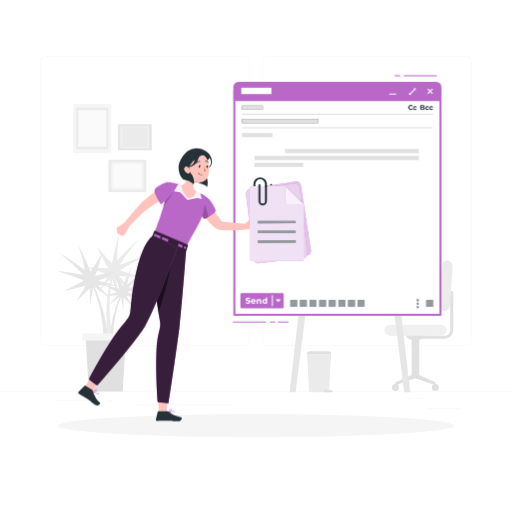
t = 0.00 s
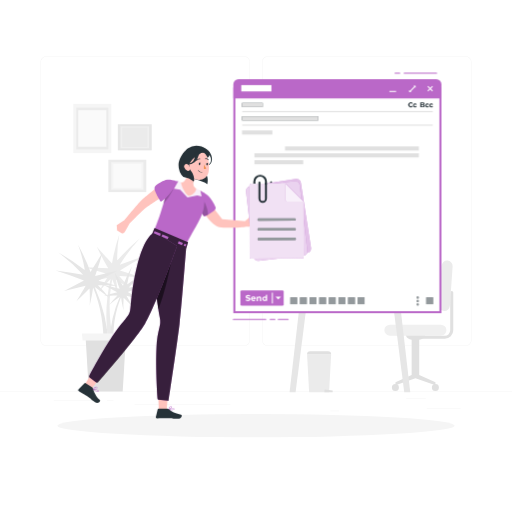
t = 0.19 s
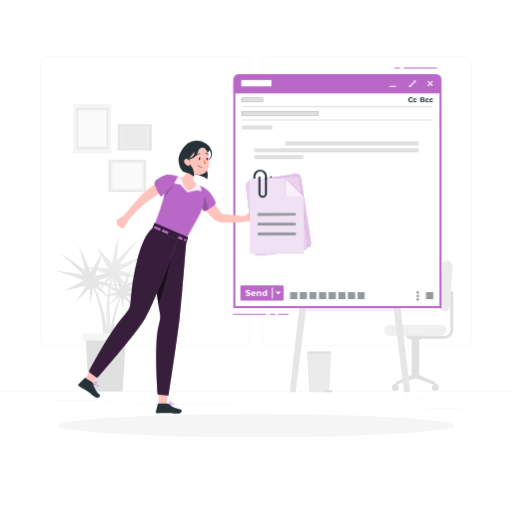
t = 0.56 s
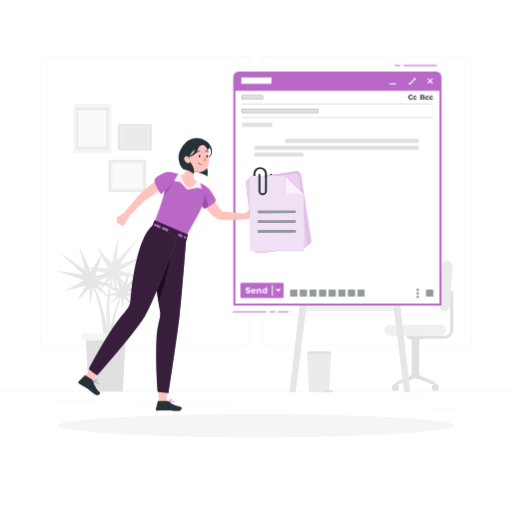
t = 0.75 s
t = 0.94 s: frame unchanged from t = 0.56 s, image omitted
t = 1.31 s: frame unchanged from t = 0.19 s, image omitted

The animated SVG that drew these frames (rendered in a browser with its animation timeline set to each time). Animation: 1 CSS @keyframes rule; one cycle of 1.50 s, repeats indefinitely.

<svg class="animated" id="freepik_stories-attached-files" xmlns="http://www.w3.org/2000/svg" viewBox="0 0 500 500" version="1.1" xmlns:xlink="http://www.w3.org/1999/xlink" xmlns:svgjs="http://svgjs.com/svgjs"><style>svg#freepik_stories-attached-files:not(.animated) .animable {opacity: 0;}svg#freepik_stories-attached-files.animated #freepik--Window--inject-116 {animation: 1.5s Infinite  linear floating;animation-delay: 0s;}svg#freepik_stories-attached-files.animated #freepik--Character--inject-116 {animation: 1.5s Infinite  linear floating;animation-delay: 0s;}svg#freepik_stories-attached-files.animated #freepik--attached-files--inject-116 {animation: 1.5s Infinite  linear floating;animation-delay: 0s;}            @keyframes floating {                0% {                    opacity: 1;                    transform: translateY(0px);                }                50% {                    transform: translateY(-10px);                }                100% {                    opacity: 1;                    transform: translateY(0px);                }            }        </style><g id="freepik--background-complete--inject-116" class="animable" style="transform-origin: 250px 228.23px;"><rect x="416.78" y="398.49" width="33.12" height="0.25" style="fill: rgb(235, 235, 235); transform-origin: 433.34px 398.615px;" id="eldrhcbwirf7" class="animable"></rect><rect x="322.53" y="401.21" width="8.69" height="0.25" style="fill: rgb(235, 235, 235); transform-origin: 326.875px 401.335px;" id="elngw1y3d29q8" class="animable"></rect><rect x="396.59" y="389.21" width="19.19" height="0.25" style="fill: rgb(235, 235, 235); transform-origin: 406.185px 389.335px;" id="eltr0r5onqq2q" class="animable"></rect><rect x="52.46" y="390.89" width="43.19" height="0.25" style="fill: rgb(235, 235, 235); transform-origin: 74.055px 391.015px;" id="eliga2l7g235" class="animable"></rect><rect x="104.56" y="390.89" width="6.33" height="0.25" style="fill: rgb(235, 235, 235); transform-origin: 107.725px 391.015px;" id="el4w6aeq18pgo" class="animable"></rect><rect x="131.47" y="395.11" width="93.68" height="0.25" style="fill: rgb(235, 235, 235); transform-origin: 178.31px 395.235px;" id="elr0z9pi6ikbh" class="animable"></rect><path d="M238.4,337.8H45.3a5.71,5.71,0,0,1-5.71-5.71V60.66A5.71,5.71,0,0,1,45.3,55H238.4a5.71,5.71,0,0,1,5.71,5.71V332.09A5.71,5.71,0,0,1,238.4,337.8ZM45.3,55.2a5.47,5.47,0,0,0-5.46,5.46V332.09a5.47,5.47,0,0,0,5.46,5.46H238.4a5.47,5.47,0,0,0,5.46-5.46V60.66a5.47,5.47,0,0,0-5.46-5.46Z" style="fill: rgb(235, 235, 235); transform-origin: 141.85px 196.4px;" id="elyofxweqn15k" class="animable"></path><path d="M454.7,337.8H261.6a5.71,5.71,0,0,1-5.71-5.71V60.66A5.71,5.71,0,0,1,261.6,55H454.7a5.71,5.71,0,0,1,5.71,5.71V332.09A5.71,5.71,0,0,1,454.7,337.8ZM261.6,55.2a5.47,5.47,0,0,0-5.46,5.46V332.09a5.47,5.47,0,0,0,5.46,5.46H454.7a5.47,5.47,0,0,0,5.46-5.46V60.66a5.47,5.47,0,0,0-5.46-5.46Z" style="fill: rgb(235, 235, 235); transform-origin: 358.15px 196.4px;" id="elmc7mo5n89db" class="animable"></path><rect y="382.4" width="500" height="0.25" style="fill: rgb(235, 235, 235); transform-origin: 250px 382.525px;" id="el43690payurf" class="animable"></rect><path d="M103.33,267.15l-20.27-6.27,22.64,1.2c-5-8.64-7.19-12.89-11.12-21.18,5.66,6.45,8.62,9.73,14.8,16.37A187.24,187.24,0,0,1,116.44,229a121.61,121.61,0,0,0-1.94,24.91l.42.08a200.6,200.6,0,0,1,21.81-21.33,164.16,164.16,0,0,0-19.75,26q12.66-4.77,25.5-9.09c-8.58,4.7-17,9.52-25.32,14.6l21,6.68-21.68-1.31c4.57,5.34,6.94,8,11.86,13.46-6.1-4-9.11-6-15.06-10a139.76,139.76,0,0,0,3,16.56c-3-6.76-4.27-10.12-6.56-16.76-4.25,20.36-3.15,40.1,1,60.34l-5.1-.93a158.4,158.4,0,0,1,2.39-59.73c-5.14,5.3-7.54,8-12,13.41a137.9,137.9,0,0,1,8.61-14.46c-7.3,1.6-10.92,2.41-18.07,4C93,272.08,96.41,270.42,103.33,267.15Z" style="fill: rgb(235, 235, 235); transform-origin: 112.77px 281.07px;" id="el34fk28x3bu8" class="animable"></path><path d="M96.14,274.18l18.75-9.94-22,5.4c3.26-9.41,4.65-14,7-22.88-4.35,7.4-6.65,11.17-11.49,18.85a186.09,186.09,0,0,0-12.21-26.48,122,122,0,0,1,6.55,24.11l-.4.15a203.16,203.16,0,0,0-25.4-16.88,163.33,163.33,0,0,1,24.25,21.86Q67.82,266,54.4,264.2c9.31,3,18.43,6.19,27.59,9.62L62.64,284.29l21-5.33c-3.48,6.1-5.31,9.19-9.13,15.44,5.24-5.09,7.82-7.62,12.92-12.66a138.47,138.47,0,0,1,.16,16.83c1.65-7.2,2.31-10.75,3.32-17.69,8,19.21,10.58,38.8,10.31,59.45l4.84-1.85a158.21,158.21,0,0,0-13.5-58.24c6,4.25,8.9,6.44,14.29,10.94a136,136,0,0,0-11.17-12.6c7.48.21,11.18.33,18.51.59C107.17,277.11,103.55,276.11,96.14,274.18Z" style="fill: rgb(230, 230, 230); transform-origin: 84.645px 289.73px;" id="elwpljb1gtl2" class="animable"></path><path d="M114.48,285.34l-13.67-7.25,16,3.94c-2.38-6.86-3.39-10.21-5.08-16.68,3.17,5.39,4.85,8.14,8.38,13.74a134.86,134.86,0,0,1,8.9-19.3,88.35,88.35,0,0,0-4.78,17.57l.29.12a147.69,147.69,0,0,1,18.52-12.31,119.31,119.31,0,0,0-17.68,15.93q9.72-1.69,19.5-3c-6.79,2.19-13.44,4.5-20.12,7l14.11,7.63-15.35-3.89c2.54,4.45,3.87,6.71,6.66,11.26-3.82-3.71-5.7-5.56-9.42-9.23a102.12,102.12,0,0,0-.12,12.27c-1.2-5.25-1.68-7.83-2.41-12.9-5.82,14-7.72,28.29-7.52,43.34l-3.53-1.35a115.45,115.45,0,0,1,9.84-42.45,129.49,129.49,0,0,0-10.41,8,100.37,100.37,0,0,1,8.13-9.19c-5.44.16-8.14.24-13.49.44C106.44,287.47,109.08,286.74,114.48,285.34Z" style="fill: rgb(230, 230, 230); transform-origin: 122.835px 296.685px;" id="elqoqw04u3xla" class="animable"></path><polygon points="119.78 382.4 86.83 382.4 83.6 329.92 123 329.92 119.78 382.4" style="fill: rgb(224, 224, 224); transform-origin: 103.3px 356.16px;" id="elsislmajuvr" class="animable"></polygon><polygon points="125.55 332.62 80.72 332.62 79.92 325.64 126.36 325.64 125.55 332.62" style="fill: rgb(245, 245, 245); transform-origin: 103.14px 329.13px;" id="elu6iubtht5b" class="animable"></polygon><rect x="71.61" y="101.39" width="37.07" height="48.15" style="fill: rgb(245, 245, 245); transform-origin: 90.145px 125.465px;" id="elafxkktr22w8" class="animable"></rect><rect x="74.46" y="105.09" width="31.36" height="40.75" style="fill: rgb(235, 235, 235); transform-origin: 90.14px 125.465px;" id="el3pl8ksfju3a" class="animable"></rect><rect x="76.43" y="107.64" width="27.44" height="35.65" style="fill: rgb(250, 250, 250); transform-origin: 90.15px 125.465px;" id="elly0pycny39i" class="animable"></rect><rect x="105.82" y="156.01" width="37.07" height="31.59" style="fill: rgb(235, 235, 235); transform-origin: 124.355px 171.805px;" id="elsidtydnehv9" class="animable"></rect><rect x="108.68" y="158.44" width="31.36" height="26.73" style="fill: rgb(245, 245, 245); transform-origin: 124.36px 171.805px;" id="el4iveyuvi3le" class="animable"></rect><rect x="110.64" y="160.11" width="27.44" height="23.39" style="fill: rgb(250, 250, 250); transform-origin: 124.36px 171.805px;" id="el0qyx7kgb9pue" class="animable"></rect><g id="elalvah3n8lf8"><rect x="118.88" y="117.52" width="25.49" height="33.12" style="fill: rgb(230, 230, 230); transform-origin: 131.625px 134.08px; transform: rotate(90deg);" class="animable"></rect></g><g id="elap7dgsmt6do"><rect x="120.84" y="120.06" width="21.57" height="28.02" style="fill: rgb(240, 240, 240); transform-origin: 131.625px 134.07px; transform: rotate(90deg);" class="animable"></rect></g><g id="elwyducuyi8x"><rect x="122.19" y="121.82" width="18.87" height="24.51" style="fill: rgb(235, 235, 235); transform-origin: 131.625px 134.075px; transform: rotate(90deg);" class="animable"></rect></g><path d="M409.18,330.83h25.25a8.22,8.22,0,0,0,8.22-8.21V285.7a1.5,1.5,0,0,0-1.5-1.5h0a1.5,1.5,0,0,0-1.5,1.5v36.92a5.22,5.22,0,0,1-5.22,5.21H409.18Z" style="fill: rgb(224, 224, 224); transform-origin: 425.915px 307.515px;" id="ele1j1i0gozzs" class="animable"></path><path d="M402,366.21V331.83l-2-.63a5.45,5.45,0,0,1-3.81-5.2h19.05a5.46,5.46,0,0,1-3.82,5.2l-2,.63v34.38l15.84,7.12v3l-19.53-6.83-19.53,6.83v-3Z" style="fill: rgb(224, 224, 224); transform-origin: 405.73px 351.165px;" id="elniiumguwfsi" class="animable"></path><path d="M380.75,327.83h49.81a5.4,5.4,0,0,0,5.4-5.41h0a5.4,5.4,0,0,0-5.4-5.4H380.75a5.41,5.41,0,0,0-5.41,5.4h0A5.41,5.41,0,0,0,380.75,327.83Z" style="fill: rgb(240, 240, 240); transform-origin: 405.65px 322.425px;" id="el5z90mgpe8u2" class="animable"></path><path d="M439.35,298.69,442,260.25a5.41,5.41,0,0,0-5-5.76h0a5.4,5.4,0,0,0-5.77,5l-2.68,38.44a5.4,5.4,0,0,0,5,5.77h0A5.41,5.41,0,0,0,439.35,298.69Z" style="fill: rgb(235, 235, 235); transform-origin: 435.274px 279.096px;" id="el40dhjsrruds" class="animable"></path><path d="M421.77,378.44a3.42,3.42,0,1,0,3.41-3.42A3.41,3.41,0,0,0,421.77,378.44Z" style="fill: rgb(224, 224, 224); transform-origin: 425.19px 378.44px;" id="elhyr88mpzs06" class="animable"></path><path d="M382.71,378.44a3.42,3.42,0,1,0,3.41-3.42A3.41,3.41,0,0,0,382.71,378.44Z" style="fill: rgb(224, 224, 224); transform-origin: 386.13px 378.44px;" id="elqd9wjv2itp" class="animable"></path><polygon points="301.87 382.98 321.38 382.98 323.38 346 299.87 346 301.87 382.98" style="fill: rgb(235, 235, 235); transform-origin: 311.625px 364.49px;" id="el0sb4j4x44smp" class="animable"></polygon><polygon points="316.88 382.98 324.88 382.98 324.88 381.33 316.88 380.33 316.88 382.98" style="fill: rgb(224, 224, 224); transform-origin: 320.88px 381.655px;" id="elx3ity6xl3vf" class="animable"></polygon><g id="elogx5x1zb93"><path d="M299.87,343h23.51a0,0,0,0,1,0,0v0a3,3,0,0,1-3,3H302.84a3,3,0,0,1-3-3v0A0,0,0,0,1,299.87,343Z" style="fill: rgb(224, 224, 224); transform-origin: 311.61px 344.5px; transform: rotate(180deg);" class="animable"></path></g><polygon points="341.88 287.07 373.09 287.07 373.09 283.33 341.88 281.33 341.88 287.07" style="fill: rgb(224, 224, 224); transform-origin: 357.485px 284.2px;" id="el74b156t5tjh" class="animable"></polygon><g id="el2euj9g9x4dj"><rect x="295.71" y="290.88" width="92.33" height="12.78" style="fill: rgb(240, 240, 240); transform-origin: 341.875px 297.27px; transform: rotate(180deg);" class="animable"></rect></g><g id="el48552thm8fq"><rect x="276.57" y="287.07" width="130.28" height="7.62" style="fill: rgb(250, 250, 250); transform-origin: 341.71px 290.88px; transform: rotate(180deg);" class="animable"></rect></g><polygon points="288.67 382.98 282.79 382.98 292.97 294.69 299.87 294.69 288.67 382.98" style="fill: rgb(230, 230, 230); transform-origin: 291.33px 338.835px;" id="el862rpa1h3s" class="animable"></polygon><polygon points="383.55 294.69 390.45 294.69 400.64 382.98 394.75 382.98 383.55 294.69" style="fill: rgb(230, 230, 230); transform-origin: 392.095px 338.835px;" id="elrwsp4859y4i" class="animable"></polygon><path d="M310.26,285.17q4-19.86,8-39.74c.38-1.89,3.28-1.09,2.9.8l-7.62,37.84H330a1.5,1.5,0,0,1,0,3H311.71A1.52,1.52,0,0,1,310.26,285.17Z" style="fill: rgb(224, 224, 224); transform-origin: 320.856px 265.71px;" id="el0r7q6as2t8u" class="animable"></path><path d="M328.94,274.51h0L323.8,201h0a13.61,13.61,0,0,0-5.67,12.05l3.51,50.28A13.62,13.62,0,0,0,328.94,274.51Z" style="fill: rgb(250, 250, 250); transform-origin: 323.518px 237.755px;" id="el5crmjw2f5tm" class="animable"></path></g><g id="freepik--Shadow--inject-116" class="animable" style="transform-origin: 250px 415.69px;"><ellipse id="freepik--path--inject-116" cx="250" cy="415.69" rx="193.89" ry="11.32" style="fill: rgb(245, 245, 245); transform-origin: 250px 415.69px;" class="animable"></ellipse></g><g id="freepik--Window--inject-116" class="animable" style="transform-origin: 329.505px 194.175px;"><rect x="227.95" y="86.19" width="203.23" height="220.38" style="fill: rgb(255, 255, 255); transform-origin: 329.565px 196.38px;" id="eli6cz82dmn2n" class="animable"></rect><path d="M429.06,90V306.36H229.83V90H429.06m2-2H227.83V308.36H431.06V88Z" style="fill: rgb(186, 104, 200); transform-origin: 329.445px 198.18px;" id="elno5ffag876d" class="animable"></path><line x1="271.69" y1="314.37" x2="281.35" y2="314.37" style="fill: none; stroke: rgb(186, 104, 200); stroke-linecap: round; stroke-linejoin: round; transform-origin: 276.52px 314.37px;" id="elqhwmo2tbsw" class="animable"></line><line x1="263.83" y1="314.37" x2="268.44" y2="314.37" style="fill: none; stroke: rgb(186, 104, 200); stroke-linecap: round; stroke-linejoin: round; transform-origin: 266.135px 314.37px;" id="elcsaow2eu8sv" class="animable"></line><line x1="227.83" y1="314.37" x2="259.51" y2="314.37" style="fill: none; stroke: rgb(186, 104, 200); stroke-linecap: round; stroke-linejoin: round; transform-origin: 243.67px 314.37px;" id="el2ziajde1ibz" class="animable"></line><line x1="390.34" y1="73.98" x2="385.74" y2="73.98" style="fill: none; stroke: rgb(186, 104, 200); stroke-linecap: round; stroke-linejoin: round; transform-origin: 388.04px 73.98px;" id="elwg6eovl1zp" class="animable"></line><line x1="426.34" y1="73.98" x2="394.66" y2="73.98" style="fill: none; stroke: rgb(186, 104, 200); stroke-linecap: round; stroke-linejoin: round; transform-origin: 410.5px 73.98px;" id="elizv94cleoie" class="animable"></line><path d="M232.83,79.78H426.07a5,5,0,0,1,5,5V98.56a0,0,0,0,1,0,0H227.83a0,0,0,0,1,0,0V84.78A5,5,0,0,1,232.83,79.78Z" style="fill: rgb(186, 104, 200); transform-origin: 329.45px 89.17px;" id="eliq006mhx6n" class="animable"></path><rect x="235.59" y="85.6" width="29.45" height="6.19" style="fill: rgb(255, 255, 255); transform-origin: 250.315px 88.695px;" id="ellzewk0nznk" class="animable"></rect><rect x="380.22" y="91.32" width="6.58" height="1" style="fill: rgb(255, 255, 255); transform-origin: 383.51px 91.82px;" id="ellicplf7n92" class="animable"></rect><g id="elqmsunhitj6s"><rect x="419.56" y="85.9" width="1" height="6.58" style="fill: rgb(255, 255, 255); transform-origin: 420.06px 89.19px; transform: rotate(-45deg);" class="animable"></rect></g><g id="elkztjxy9tcn"><rect x="416.77" y="88.68" width="6.58" height="1" style="fill: rgb(255, 255, 255); transform-origin: 420.06px 89.18px; transform: rotate(-45deg);" class="animable"></rect></g><g id="elae7ovi3qcb"><rect x="399.27" y="88.84" width="7.02" height="1" style="fill: rgb(255, 255, 255); transform-origin: 402.78px 89.34px; transform: rotate(-45deg);" class="animable"></rect></g><polygon points="401.71 92.61 399.51 92.61 399.51 90.41 401.71 92.61" style="fill: rgb(255, 255, 255); transform-origin: 400.61px 91.51px;" id="ely6adl1i9irc" class="animable"></polygon><polygon points="403.68 86.24 405.88 86.24 405.88 88.44 403.68 86.24" style="fill: rgb(255, 255, 255); transform-origin: 404.78px 87.34px;" id="elm66oczwhqj" class="animable"></polygon><rect x="236.55" y="111.01" width="186.02" height="1" style="fill: rgb(224, 224, 224); transform-origin: 329.56px 111.51px;" id="elwjydzkc9uic" class="animable"></rect><rect x="236.55" y="124.22" width="186.02" height="1" style="fill: rgb(224, 224, 224); transform-origin: 329.56px 124.72px;" id="elcfjxtusu3ou" class="animable"></rect><rect x="234.74" y="286.07" width="42.26" height="15.06" rx="1.24" style="fill: rgb(186, 104, 200); transform-origin: 255.87px 293.6px;" id="elland2b6evtl" class="animable"></rect><rect x="236.34" y="116.13" width="74.45" height="3.99" style="fill: rgb(38, 50, 56); transform-origin: 273.565px 118.125px;" id="elpsdyjm3up7" class="animable"></rect><rect x="236.34" y="116.13" width="74.45" height="3.99" style="fill: rgb(224, 224, 224); transform-origin: 273.565px 118.125px;" id="el24b6dr32ofv" class="animable"></rect><rect x="236.34" y="129.9" width="29.6" height="3.99" style="fill: rgb(224, 224, 224); transform-origin: 251.14px 131.895px;" id="elcwhojcza78i" class="animable"></rect><rect x="278.32" y="145.53" width="130.68" height="3.99" style="fill: rgb(224, 224, 224); transform-origin: 343.66px 147.525px;" id="els2ughwx67j" class="animable"></rect><rect x="248.44" y="152.23" width="160.56" height="3.99" style="fill: rgb(224, 224, 224); transform-origin: 328.72px 154.225px;" id="el8slkpjgyjba" class="animable"></rect><rect x="248.44" y="158.93" width="47.63" height="3.99" style="fill: rgb(224, 224, 224); transform-origin: 272.255px 160.925px;" id="elt53axgn5jaa" class="animable"></rect><rect x="236.34" y="103.05" width="20.17" height="3.99" style="fill: rgb(38, 50, 56); transform-origin: 246.425px 105.045px;" id="el3ase7tghler" class="animable"></rect><rect x="236.34" y="103.05" width="20.17" height="3.99" style="fill: rgb(224, 224, 224); transform-origin: 246.425px 105.045px;" id="elaomfqa8iefq" class="animable"></rect><polygon points="274.42 292.24 271.69 294.96 268.96 292.24 274.42 292.24" style="fill: rgb(255, 255, 255); transform-origin: 271.69px 293.6px;" id="eltmcjmfatgo" class="animable"></polygon><rect x="265.44" y="288.31" width="1" height="10.58" style="fill: rgb(255, 255, 255); transform-origin: 265.94px 293.6px;" id="el0lupgrp7b0dg" class="animable"></rect><rect x="283.44" y="292.88" width="6.71" height="6.71" style="fill: rgb(38, 50, 56); transform-origin: 286.795px 296.235px;" id="elcrzdh90hl2u" class="animable"></rect><rect x="292.84" y="292.88" width="6.71" height="6.71" style="fill: rgb(38, 50, 56); transform-origin: 296.195px 296.235px;" id="elxy8eidv4t4p" class="animable"></rect><rect x="302.24" y="292.88" width="6.71" height="6.71" style="fill: rgb(38, 50, 56); transform-origin: 305.595px 296.235px;" id="eld9ihl52gld8" class="animable"></rect><rect x="311.65" y="292.88" width="6.71" height="6.71" style="fill: rgb(38, 50, 56); transform-origin: 315.005px 296.235px;" id="el8f7qj89dd92" class="animable"></rect><rect x="321.05" y="292.88" width="6.71" height="6.71" style="fill: rgb(38, 50, 56); transform-origin: 324.405px 296.235px;" id="elmw9l7jarfoa" class="animable"></rect><rect x="330.45" y="292.88" width="6.71" height="6.71" style="fill: rgb(38, 50, 56); transform-origin: 333.805px 296.235px;" id="elaegs4pn5g4v" class="animable"></rect><rect x="339.85" y="292.88" width="6.71" height="6.71" style="fill: rgb(38, 50, 56); transform-origin: 343.205px 296.235px;" id="ellgk4d0svqhd" class="animable"></rect><rect x="349.25" y="292.88" width="6.71" height="6.71" style="fill: rgb(38, 50, 56); transform-origin: 352.605px 296.235px;" id="eldvf6rcgfmze" class="animable"></rect><g id="elzngio9vh3a"><rect x="283.44" y="292.88" width="6.71" height="6.71" style="fill: rgb(255, 255, 255); opacity: 0.5; transform-origin: 286.795px 296.235px;" class="animable"></rect></g><g id="el0du157wncn7"><rect x="292.84" y="292.88" width="6.71" height="6.71" style="fill: rgb(255, 255, 255); opacity: 0.5; transform-origin: 296.195px 296.235px;" class="animable"></rect></g><g id="elhlsyjusssb4"><rect x="302.24" y="292.88" width="6.71" height="6.71" style="fill: rgb(255, 255, 255); opacity: 0.5; transform-origin: 305.595px 296.235px;" class="animable"></rect></g><g id="elmj5j272l3w"><rect x="311.65" y="292.88" width="6.71" height="6.71" style="fill: rgb(255, 255, 255); opacity: 0.5; transform-origin: 315.005px 296.235px;" class="animable"></rect></g><g id="ellf74c3brn6d"><rect x="321.05" y="292.88" width="6.71" height="6.71" style="fill: rgb(255, 255, 255); opacity: 0.5; transform-origin: 324.405px 296.235px;" class="animable"></rect></g><g id="elvrhcmongpt"><rect x="330.45" y="292.88" width="6.71" height="6.71" style="fill: rgb(255, 255, 255); opacity: 0.5; transform-origin: 333.805px 296.235px;" class="animable"></rect></g><g id="elq5dvllykppn"><rect x="339.85" y="292.88" width="6.71" height="6.71" style="fill: rgb(255, 255, 255); opacity: 0.5; transform-origin: 343.205px 296.235px;" class="animable"></rect></g><g id="elhal9oowhy3"><rect x="349.25" y="292.88" width="6.71" height="6.71" style="fill: rgb(255, 255, 255); opacity: 0.5; transform-origin: 352.605px 296.235px;" class="animable"></rect></g><rect x="416.2" y="292.88" width="6.71" height="6.71" style="fill: rgb(38, 50, 56); transform-origin: 419.555px 296.235px;" id="eludor3fhfk5" class="animable"></rect><g id="elh9x28t32cot"><rect x="416.2" y="292.88" width="6.71" height="6.71" style="fill: rgb(255, 255, 255); opacity: 0.5; transform-origin: 419.555px 296.235px;" class="animable"></rect></g><path d="M409,293.13a1.13,1.13,0,1,1-1.12-1.13A1.12,1.12,0,0,1,409,293.13Z" style="fill: rgb(38, 50, 56); transform-origin: 407.87px 293.13px;" id="el1pabbjqxx2d" class="animable"></path><path d="M409,296.52a1.13,1.13,0,1,1-1.12-1.12A1.13,1.13,0,0,1,409,296.52Z" style="fill: rgb(38, 50, 56); transform-origin: 407.87px 296.53px;" id="elstj3bzmgh4" class="animable"></path><path d="M409,299.92a1.13,1.13,0,1,1-1.12-1.13A1.12,1.12,0,0,1,409,299.92Z" style="fill: rgb(38, 50, 56); transform-origin: 407.87px 299.92px;" id="el436xxgh90rz" class="animable"></path><g id="elu39e1b2ctoa"><g style="opacity: 0.5; transform-origin: 407.87px 296.525px;" class="animable"><path d="M409,293.13a1.13,1.13,0,1,1-1.12-1.13A1.12,1.12,0,0,1,409,293.13Z" style="fill: rgb(255, 255, 255); transform-origin: 407.87px 293.13px;" id="el4tmtl7bgbk6" class="animable"></path><path d="M409,296.52a1.13,1.13,0,1,1-1.12-1.12A1.13,1.13,0,0,1,409,296.52Z" style="fill: rgb(255, 255, 255); transform-origin: 407.87px 296.53px;" id="elzbcerqls8t" class="animable"></path><path d="M409,299.92a1.13,1.13,0,1,1-1.12-1.13A1.12,1.12,0,0,1,409,299.92Z" style="fill: rgb(255, 255, 255); transform-origin: 407.87px 299.92px;" id="el5h9nyalz937" class="animable"></path></g></g><path d="M239.79,295.91l.46-1a3.4,3.4,0,0,0,1.9.6c.79,0,1.11-.26,1.11-.62,0-1.08-3.35-.34-3.35-2.47,0-1,.79-1.8,2.43-1.8a3.8,3.8,0,0,1,2,.51l-.41,1a3.26,3.26,0,0,0-1.59-.45c-.79,0-1.1.3-1.1.66,0,1.06,3.35.33,3.35,2.44,0,1-.8,1.79-2.44,1.79A4.09,4.09,0,0,1,239.79,295.91Z" style="fill: rgb(255, 255, 255); transform-origin: 242.19px 293.595px;" id="elmmma1rzqmlj" class="animable"></path><path d="M249.72,294.63h-3.35a1.18,1.18,0,0,0,1.27.89,1.5,1.5,0,0,0,1.11-.43l.68.74a2.31,2.31,0,0,1-1.83.71,2.29,2.29,0,0,1-2.52-2.27,2.25,2.25,0,0,1,2.36-2.28,2.19,2.19,0,0,1,2.3,2.29C249.74,294.38,249.73,294.52,249.72,294.63Zm-3.37-.75h2.18a1.11,1.11,0,0,0-2.18,0Z" style="fill: rgb(255, 255, 255); transform-origin: 247.411px 294.269px;" id="elhseaa38038r" class="animable"></path><path d="M255.12,294v2.53h-1.28v-2.34c0-.71-.33-1-.9-1s-1.06.38-1.06,1.19v2.19H250.6v-4.43h1.23v.52a1.91,1.91,0,0,1,1.46-.58A1.73,1.73,0,0,1,255.12,294Z" style="fill: rgb(255, 255, 255); transform-origin: 252.865px 294.323px;" id="elhd5l4x74mst" class="animable"></path><path d="M260.84,290.38v6.1h-1.22V296a1.69,1.69,0,0,1-1.38.57,2.28,2.28,0,0,1,0-4.55,1.7,1.7,0,0,1,1.32.53v-2.14Zm-1.25,3.89a1.14,1.14,0,1,0-1.13,1.22A1.13,1.13,0,0,0,259.59,294.27Z" style="fill: rgb(255, 255, 255); transform-origin: 258.475px 293.477px;" id="elfgt16jolyo" class="animable"></path><path d="M398.5,104.9a2.61,2.61,0,0,1,4.53-1.61l-.7.65a1.53,1.53,0,0,0-1.2-.56,1.52,1.52,0,0,0,0,3,1.51,1.51,0,0,0,1.2-.57l.7.65a2.61,2.61,0,0,1-4.53-1.6Z" style="fill: rgb(38, 50, 56); transform-origin: 400.765px 104.875px;" id="el57xxreya14b" class="animable"></path><path d="M403.3,105.45a1.88,1.88,0,0,1,2-1.88,1.67,1.67,0,0,1,1.63.93l-.82.44a.91.91,0,0,0-.82-.5,1,1,0,0,0,0,2,.91.91,0,0,0,.82-.5l.82.44a1.69,1.69,0,0,1-1.63.92A1.88,1.88,0,0,1,403.3,105.45Z" style="fill: rgb(38, 50, 56); transform-origin: 405.115px 105.435px;" id="elzb226bc81tj" class="animable"></path><path d="M414.76,106c0,.82-.65,1.29-1.9,1.29h-2.45v-4.74h2.32c1.18,0,1.79.49,1.79,1.23a1.13,1.13,0,0,1-.63,1A1.18,1.18,0,0,1,414.76,106Zm-3.26-2.63v1.12h1.09c.53,0,.83-.19.83-.56s-.3-.56-.83-.56Zm2.15,2.51c0-.4-.3-.59-.87-.59H411.5v1.17h1.28C413.35,106.44,413.65,106.27,413.65,105.86Z" style="fill: rgb(38, 50, 56); transform-origin: 412.586px 104.92px;" id="elabnzk9i3tt8" class="animable"></path><path d="M415.25,105.45a1.88,1.88,0,0,1,2-1.88,1.66,1.66,0,0,1,1.63.93l-.82.44a.89.89,0,0,0-.82-.5,1,1,0,0,0,0,2,.89.89,0,0,0,.82-.5l.82.44a1.68,1.68,0,0,1-1.63.92A1.88,1.88,0,0,1,415.25,105.45Z" style="fill: rgb(38, 50, 56); transform-origin: 417.065px 105.435px;" id="eljeqi7fzi31" class="animable"></path><path d="M419.21,105.45a1.88,1.88,0,0,1,2-1.88,1.67,1.67,0,0,1,1.63.93l-.82.44a.91.91,0,0,0-.82-.5,1,1,0,0,0,0,2,.91.91,0,0,0,.82-.5l.82.44a1.69,1.69,0,0,1-1.63.92A1.88,1.88,0,0,1,419.21,105.45Z" style="fill: rgb(38, 50, 56); transform-origin: 421.025px 105.435px;" id="elq8krlyphaf" class="animable"></path></g><g id="freepik--Character--inject-116" class="animable" style="transform-origin: 163.929px 278.038px;"><path d="M239.56,224s-17.44,1.9-25.35.3-15.42-14.73-15.42-14.73l8.53-5.49L217,216.59l22.17,2,6-4.91,6.31,1.52s.14,7.85-2.55,8.27S239.56,224,239.56,224Z" style="fill: rgb(255, 195, 189); transform-origin: 225.136px 214.51px;" id="elqwhwsjdlplg" class="animable"></path><path d="M196.62,190.16s5.25-.12,10.83,8.71a31.41,31.41,0,0,1,3.15,6.23c.75,2-3.06,4.37-5.8,6.14-2.13,1.37-4.39,2.84-5.72,2.63a20.3,20.3,0,0,1-2.66-4.56C194.11,203.81,191.69,189.93,196.62,190.16Z" style="fill: rgb(186, 104, 200); transform-origin: 202.22px 202.024px;" id="elf7pk33cwhtc" class="animable"></path><g id="el9qow4sewzra"><path d="M195.43,206.8l2.41-5.92,1.76-1.43s3.8,7.3,3.52,12.92c-3,1.81-4.75,1.61-6.7-3.06C196.12,208.6,195.78,207.75,195.43,206.8Z" style="opacity: 0.2; transform-origin: 199.282px 206.44px;" class="animable"></path></g><path d="M200,191.25s-.18,8.09-.68,12.21c-.62,5.17-2.05,9.6-6.18,17-4.93,8.85-10.44,18.85-10.44,18.85l-31.65-13.11a219.77,219.77,0,0,0,8.49-24.51,68.42,68.42,0,0,0,2.19-11.34,21,21,0,0,1,1.19-5.7c2.51-6.44,8.18-6.28,13.84-4.48a2.29,2.29,0,0,0,0,.37c.12,4.63,5.48,12.52,7,13.11,1.89.75,7.79-2.49,7.86-6.89a2.44,2.44,0,0,0,0-.27C195.1,188.18,200,191.25,200,191.25Z" style="fill: rgb(186, 104, 200); transform-origin: 175.525px 209.202px;" id="elvnka36x4qsp" class="animable"></path><g id="eldbxycbmpz2"><polygon points="180.47 179.36 174.02 179.6 169.92 186.71 175.88 187.65 183.06 195.34 192.63 193.36 196.91 194.4 195.46 187.75 188.63 182.61 180.47 179.36" style="fill: rgb(255, 255, 255); opacity: 0.9; transform-origin: 183.415px 187.35px;" class="animable"></polygon></g><path d="M191.63,186.77c-.07,4.4-6,7.64-7.86,6.89-1.51-.59-6.87-8.48-7-13.11A3.74,3.74,0,0,0,180,179.4c2.66-3.16,4.31-8.85,5.05-12.43l5.2,10.45A7.32,7.32,0,0,0,189,183.7C189.06,183.78,189.26,185.28,191.63,186.77Z" style="fill: rgb(255, 195, 189); transform-origin: 184.2px 180.369px;" id="elri1b9ewkyza" class="animable"></path><g id="el7b75ntfvnds"><path d="M189,174.86l1.27,2.56a7.92,7.92,0,0,0-1.43,3.64c-3.2-3.3-3.92-8.94-3.92-8.94Z" style="opacity: 0.1; transform-origin: 187.595px 176.59px;" class="animable"></path></g><g id="eljn1bzqnzyl"><path d="M168.94,187.67a67.34,67.34,0,0,1-9.38,14,68.42,68.42,0,0,0,2.19-11.34,21,21,0,0,1,1.19-5.7l3.26-.77Z" style="opacity: 0.2; transform-origin: 164.25px 192.765px;" class="animable"></path></g><path d="M152,186.38s-10.29,8.11-13.39,11.18c-4.62,4.57-16.89,19.75-16.89,19.75l-7.8,5,.34,5.12,4,2.39a2.58,2.58,0,0,0,3.56-.93l4.42-7.67s11.38-11.91,15.63-15.37c3.59-2.93,15.39-10.32,15.39-10.32Z" style="fill: rgb(255, 195, 189); transform-origin: 135.59px 208.282px;" id="elyd85cjkdajd" class="animable"></path><path d="M171,179.11s-6.64-3.14-12.36.39-9,4.21-7.37,9.16c1.17,3.63,5.66,10.87,5.66,10.87C160.71,198,173.7,184.18,171,179.11Z" style="fill: rgb(186, 104, 200); transform-origin: 161.109px 188.677px;" id="elfz97a18oev" class="animable"></path><path d="M154.67,391.36c.18,6.8.34,12.18.34,12.18l7.59.35s.41-4.63,1-11.73Z" style="fill: rgb(255, 195, 189); transform-origin: 159.135px 397.625px;" id="el9yzehld7jjl" class="animable"></path><path d="M164.69,402.81a.23.23,0,0,1-.18-.16.22.22,0,0,1,.11-.21c.14-.07,3.31-1.75,4.82-1.38a1.1,1.1,0,0,1,.68.45.69.69,0,0,1,0,.85,4.14,4.14,0,0,1-2.67.66A18.26,18.26,0,0,1,164.69,402.81Zm.69-.27c1.69.17,4,.14,4.4-.4.06-.07.12-.19,0-.43a.56.56,0,0,0-.42-.27,1.44,1.44,0,0,0-.41-.05A10.85,10.85,0,0,0,165.38,402.54Z" style="fill: rgb(186, 104, 200); transform-origin: 167.388px 402.023px;" id="elg6ezsdcbumr" class="animable"></path><path d="M164.57,402.8a.19.19,0,0,1-.09-.18c0-.1.26-2.34,1.41-3.22a1.71,1.71,0,0,1,1.2-.34c.59.05.78.32.8.54.19.93-2,2.75-3.08,3.2h-.09A.26.26,0,0,1,164.57,402.8Zm2.38-3.37a1.23,1.23,0,0,0-.75.25,4.53,4.53,0,0,0-1.21,2.56c1.13-.62,2.56-2,2.51-2.6,0-.05,0-.19-.43-.22Z" style="fill: rgb(186, 104, 200); transform-origin: 166.19px 400.932px;" id="elaiyd87pa9jc" class="animable"></path><path d="M163.76,401.66l-9-.07a.79.79,0,0,0-.78.58l-1.81,7.37a1.19,1.19,0,0,0,1,1.44,1.27,1.27,0,0,0,.28,0c3.57-.09,5.88-.14,10.32-.17,5.25,0,3.91.53,10.08.56,3.72,0,4.4-3.86,2.83-4C169.43,406.61,164.54,401.62,163.76,401.66Z" style="fill: rgb(38, 50, 56); transform-origin: 164.806px 406.48px;" id="el74b5gpm3m94" class="animable"></path><path d="M148.44,231.13l2-5c.13-.64.42-1,1-.79l31.63,13.36c.58.24.66.54.34,1.08l-1.72,5.8s-4.29,54.79-6.38,73c-2.13,18.61-10.49,74.41-10.49,74.41a.77.77,0,0,1-.83.67l-9.45-.89a.75.75,0,0,1-.69-.69c-.43-4.68-2.36-34.31-.79-55.47.56-7.56,2.68-13.73,3.25-17.91.64-4.62-1-7.57-2.35-18.49C151.47,279.71,148,247.27,148.44,231.13Z" style="fill: rgb(186, 104, 200); transform-origin: 165.999px 309.471px;" id="el6drfikuci2k" class="animable"></path><g id="el9d0kp5jhlt"><path d="M148.44,231.13l2-5c.13-.64.42-1,1-.79l31.63,13.36c.58.24.66.54.34,1.08l-1.72,5.8s-4.29,54.79-6.38,73c-2.13,18.61-10.49,74.41-10.49,74.41a.77.77,0,0,1-.83.67l-9.45-.89a.75.75,0,0,1-.69-.69c-.43-4.68-2.36-34.31-.79-55.47.56-7.56,2.68-13.73,3.25-17.91.64-4.62-1-7.57-2.35-18.49C151.47,279.71,148,247.27,148.44,231.13Z" style="opacity: 0.7; transform-origin: 165.999px 309.471px;" class="animable"></path></g><g id="elcfrejr2k0q"><path d="M154,300.27c-.82-6.88-1.77-15.08-2.64-23.56l8.25-16.32,3.52-9.55,4.28,5.07s-5,29.64-12.82,48.59C154.34,303.23,154.14,301.84,154,300.27Z" style="opacity: 0.5; transform-origin: 159.385px 277.67px;" class="animable"></path></g><path d="M87.73,369.83c-3.53,5.81-5.82,9.62-5.82,9.62l6.19,4.4s2.85-3.67,7.21-9.31Z" style="fill: rgb(255, 195, 189); transform-origin: 88.61px 376.84px;" id="el19s7je7k2c0i" class="animable"></path><path d="M90.74,382.62a.23.23,0,0,1,0-.24.22.22,0,0,1,.21-.13c.16,0,3.76.18,4.81,1.34a1.12,1.12,0,0,1,.3.78.81.81,0,0,1-.49.79c-.57.21-1.65-.24-2.6-.84A16.17,16.17,0,0,1,90.74,382.62Zm.74.13c1.3,1.08,3.22,2.29,3.88,2,.09,0,.21-.11.22-.42a.59.59,0,0,0-.19-.47,1.35,1.35,0,0,0-.32-.27A9.89,9.89,0,0,0,91.48,382.75Z" style="fill: rgb(186, 104, 200); transform-origin: 93.3837px 383.731px;" id="el20qz0i3p7rt" class="animable"></path><path d="M90.65,382.55a.2.2,0,0,1,0-.21c.07-.09,1.57-2,3-2.19a1.6,1.6,0,0,1,1.19.34c.47.36.46.71.35.93-.38.95-3.26,1.43-4.42,1.26a.2.2,0,0,1-.08,0A.27.27,0,0,1,90.65,382.55Zm3.94-1.8a1.1,1.1,0,0,0-.77-.17,5,5,0,0,0-2.49,1.68c1.29,0,3.31-.48,3.59-1,0-.06.08-.2-.23-.43l-.1-.06Z" style="fill: rgb(186, 104, 200); transform-origin: 92.9364px 381.426px;" id="el0soxjjspz9am" class="animable"></path><path d="M90.1,380.83l-6.54-4.26a.79.79,0,0,0-1,.1l-5.8,5.78a1.32,1.32,0,0,0,0,1.86,1.18,1.18,0,0,0,.21.18c3,1.85,4,2.36,7.75,4.73,4.38,2.8,2.93,2.62,8,6,3.08,2,5.9-1.14,4.7-2.16C91.92,388.44,90.77,381.22,90.1,380.83Z" style="fill: rgb(38, 50, 56); transform-origin: 87.0397px 386.155px;" id="elstkce6h6pti" class="animable"></path><path d="M172.83,242.63s-20.75,58.3-31.22,76c-9.29,15.68-45.87,56.69-45.87,56.69a1.66,1.66,0,0,1-2.28.29l-5.74-4.25a1.66,1.66,0,0,1-.49-2.1c3-5.66,15.51-29.23,26.85-44.78,4.52-6.2,9-10.82,11.07-14.21,2.78-4.48,1.83-7.86,3.46-19.89,3-22.36,9.63-55.4,22.64-61.5Z" style="fill: rgb(186, 104, 200); transform-origin: 129.937px 302.408px;" id="elvl4iefotsb" class="animable"></path><g id="elrxnaysuvrw"><path d="M172.83,242.63s-20.75,58.3-31.22,76c-9.29,15.68-45.48,56.93-45.48,56.93a1.65,1.65,0,0,1-2.27.29l-6.51-4.76a1.11,1.11,0,0,1-.33-1.42c2.52-4.84,15.42-29.23,27.06-45.19,4.52-6.2,9-10.82,11.07-14.21,2.78-4.48,1.83-7.86,3.46-19.89,3-22.36,9.63-55.4,22.64-61.5Z" style="opacity: 0.7; transform-origin: 129.86px 302.528px;" class="animable"></path></g><path d="M197.2,149.2c.43,2.82,3.78,4.37,5.33,7.57,0,0,4.42-3.81,1.32-6.68S196.54,144.78,197.2,149.2Z" style="fill: rgb(38, 50, 56); transform-origin: 201.042px 151.774px;" id="el1zmk4oj2knx" class="animable"></path><path d="M202.61,152.49c3.4,1.42,5.15,8.13,1,10.62.06.36.31.59.53.46,4.73-2.73,3-11.29-1.16-14.25Z" style="fill: rgb(38, 50, 56); transform-origin: 204.795px 156.463px;" id="elisc8a9n57qq" class="animable"></path><path d="M194.47,155.2A17,17,0,0,0,189.34,167c-.07,4.39-2.14,7.29.91,10.45,10.56,2.83,10.64,4.12,12.16,4.82.68-2.14.87-8.28-1.88-10.37-2-1.53-3.91-3.22-4.53-5.67a30.63,30.63,0,0,1-.84-10Z" style="fill: rgb(38, 50, 56); transform-origin: 195.714px 168.735px;" id="el2r0sgmw6dlj" class="animable"></path><path d="M182.06,160.26c.62,7.64.71,10.88,4.68,14.74,5.92,5.79,15.19,3.38,16.83-4.29,1.52-6.89.26-18.2-7.3-21.12a10.43,10.43,0,0,0-13.53,5.91A10.31,10.31,0,0,0,182.06,160.26Z" style="fill: rgb(255, 195, 189); transform-origin: 193.075px 163.538px;" id="eljtxj70sitfn" class="animable"></path><path d="M199.29,163.05a16.17,16.17,0,0,0,2.1,4,2.68,2.68,0,0,1-2.23.35Z" style="fill: rgb(237, 137, 62); transform-origin: 200.275px 165.277px;" id="ellad78733lxh" class="animable"></path><path d="M196.65,170.87a5.31,5.31,0,0,0,.89,0,.18.18,0,0,0,.17-.18h0a.19.19,0,0,0-.18-.18,4.88,4.88,0,0,1-4.05-1.85.2.2,0,0,0-.26-.05.19.19,0,0,0,0,.26A5.12,5.12,0,0,0,196.65,170.87Z" style="fill: rgb(38, 50, 56); transform-origin: 195.439px 169.735px;" id="elfmab79ixn19" class="animable"></path><path d="M183.29,147.36c-5.66,4.13-10.93,18,1.23,24.95,2.59-1.23.89-4,.31-8.35-.38-2.84,4.61-7.73,7-9.28s4.85-4,7.49-2.94a3.93,3.93,0,0,0,2.14.56c2.4-.49,1.65-2,.76-3.2a11.54,11.54,0,0,0-5.43-3.53A14.92,14.92,0,0,0,183.29,147.36Z" style="fill: rgb(38, 50, 56); transform-origin: 190.107px 158.508px;" id="elbuz8272d9p" class="animable"></path><path d="M190.22,155.79a8.74,8.74,0,0,1-1.68,4.13,6,6,0,0,1-4,2.07,18,18,0,0,1-4.63-.27,9.1,9.1,0,0,0,12.54-3.86c.55-1.08.87-2.25,1.35-3.37a6,6,0,0,1,2.16-2.84,2.93,2.93,0,0,1,3.39.09,1.12,1.12,0,0,0,.75-1.91C198.65,149.7,191.27,147.85,190.22,155.79Z" style="fill: rgb(38, 50, 56); transform-origin: 190.168px 156.208px;" id="elz83ek6skcah" class="animable"></path><path d="M180.55,150.2c-3.16,3-6.17,8.82-6.25,13.21A17,17,0,0,0,179,175.35a21.93,21.93,0,0,1,10.23,4.38c1.19-3.24-1-9.34-3.76-11.42-2-1.54-3.91-3.23-4.53-5.68a30.87,30.87,0,0,1-.85-10Z" style="fill: rgb(38, 50, 56); transform-origin: 181.93px 164.965px;" id="ele7i6u99tb28" class="animable"></path><path d="M179.9,166.06a5.55,5.55,0,0,0,3,3.07c1.81.77,2.93-.79,2.67-2.62-.27-1.65-1.52-4-3.44-4a2.51,2.51,0,0,0-2.2,3.58Z" style="fill: rgb(255, 195, 189); transform-origin: 182.649px 165.921px;" id="elp3l112kk8d" class="animable"></path><path d="M191.61,159.42a.36.36,0,0,0,.4-.12,4.21,4.21,0,0,1,3.22-1.29.37.37,0,0,0,0-.73,5,5,0,0,0-3.84,1.59.37.37,0,0,0,.06.51h0Z" style="fill: rgb(38, 50, 56); transform-origin: 193.427px 158.358px;" id="eluuuodg559w8" class="animable"></path><path d="M203.24,158.84a.37.37,0,0,0,.35-.09.35.35,0,0,0,0-.51h0a3.68,3.68,0,0,0-3.13-1.15.38.38,0,0,0-.3.43.36.36,0,0,0,.43.29h0a2.89,2.89,0,0,1,2.46.94A.59.59,0,0,0,203.24,158.84Z" style="fill: rgb(38, 50, 56); transform-origin: 201.928px 157.958px;" id="el6pyfj2sktde" class="animable"></path><path d="M202.25,161.61c.42,0,.74.57.7,1.21s-.4,1.17-.82,1.14-.74-.57-.71-1.21S201.83,161.59,202.25,161.61Z" style="fill: rgb(38, 50, 56); transform-origin: 202.186px 162.785px;" id="elk2hxshypwk" class="animable"></path><path d="M203.64,161.28l-1.58.37C202.77,162.45,203.64,161.28,203.64,161.28Z" style="fill: rgb(38, 50, 56); transform-origin: 202.85px 161.605px;" id="elz6i9req51fe" class="animable"></path><path d="M194.88,161.43c.42,0,.74.57.7,1.22s-.4,1.16-.82,1.14-.74-.57-.71-1.22S194.46,161.42,194.88,161.43Z" style="fill: rgb(38, 50, 56); transform-origin: 194.816px 162.61px;" id="elevvzy31ylk9" class="animable"></path><path d="M196.27,161.11l-1.59.37C195.4,162.28,196.27,161.11,196.27,161.11Z" style="fill: rgb(38, 50, 56); transform-origin: 195.475px 161.435px;" id="elrbodbyrh4bl" class="animable"></path><polygon points="150.94 228.17 156.99 230.69 156.1 232.8 150.08 230.27 150.94 228.17" style="fill: rgb(186, 104, 200); transform-origin: 153.535px 230.485px;" id="el6s1285g7vqb" class="animable"></polygon><g id="el854l8chcmt5"><rect x="159.99" y="230.43" width="2.28" height="6.45" style="fill: rgb(186, 104, 200); transform-origin: 161.13px 233.655px; transform: rotate(-67.34deg);" class="animable"></rect></g><polygon points="174.49 237.99 178.53 239.67 177.66 241.78 173.61 240.09 174.49 237.99" style="fill: rgb(186, 104, 200); transform-origin: 176.07px 239.885px;" id="el1xmert06mof" class="animable"></polygon><g id="el0wscd5p7ox1"><rect x="179.45" y="240.8" width="2.28" height="1.92" style="fill: rgb(186, 104, 200); transform-origin: 180.59px 241.76px; transform: rotate(-67.3deg);" class="animable"></rect></g></g><g id="freepik--attached-files--inject-116" class="animable animator-active" style="transform-origin: 272.074px 215.44px;"><path d="M256.56,208.78a9.18,9.18,0,0,1-9.16-9.17V181.85a1,1,0,0,1,1.94,0v17.76a7.23,7.23,0,1,0,14.45,0V180.93a1,1,0,1,1,1.94,0v18.68A9.18,9.18,0,0,1,256.56,208.78Z" style="fill: rgb(38, 50, 56); transform-origin: 256.58px 194.233px;" id="ely65mqz5pqwe" class="animable"></path><g id="el52q2gexr2h3"><rect x="246.23" y="180.1" width="52.88" height="73.28" rx="4.35" style="fill: rgb(186, 104, 200); transform-origin: 272.67px 216.74px; transform: rotate(-8.88deg);" class="animable"></rect></g><g id="el2xwl5mgygro"><rect x="246.23" y="180.1" width="52.88" height="73.28" rx="4.35" style="fill: rgb(255, 255, 255); opacity: 0.6; transform-origin: 272.67px 216.74px; transform: rotate(-8.88deg);" class="animable"></rect></g><g id="elv31rqchzsff"><rect x="254.4" y="214.08" width="37.45" height="2.32" rx="1" style="opacity: 0.2; transform-origin: 273.125px 215.24px; transform: rotate(-9.18054deg);" class="animable"></rect></g><g id="elgjogva8ipz"><rect x="255.9" y="223.44" width="37.45" height="2.32" rx="1" style="opacity: 0.2; transform-origin: 274.625px 224.6px; transform: rotate(-9.16deg);" class="animable"></rect></g><g id="eleh3vvnr2m0o"><rect x="257.41" y="232.81" width="37.45" height="2.32" rx="1" style="opacity: 0.2; transform-origin: 276.135px 233.97px; transform: rotate(-9.16deg);" class="animable"></rect></g><g id="elao4bqy7rmif"><rect x="243.73" y="181.68" width="52.88" height="73.28" rx="4.35" style="fill: rgb(186, 104, 200); transform-origin: 270.17px 218.32px; transform: rotate(-6.59deg);" class="animable"></rect></g><g id="els41zqeoyec"><rect x="243.73" y="181.68" width="52.88" height="73.28" rx="4.35" style="fill: rgb(255, 255, 255); opacity: 0.7; transform-origin: 270.17px 218.32px; transform: rotate(-6.59deg);" class="animable"></rect></g><g id="elwudylxh47n"><rect x="251.96" y="215.68" width="37.45" height="2.32" rx="1" style="opacity: 0.2; transform-origin: 270.685px 216.84px; transform: rotate(-6.87deg);" class="animable"></rect></g><g id="eltjpd8sy4r77"><rect x="253.09" y="225.1" width="37.45" height="2.32" rx="1" style="opacity: 0.2; transform-origin: 271.815px 226.26px; transform: rotate(-6.87deg);" class="animable"></rect></g><g id="elb1qbnzpim2"><rect x="254.23" y="234.51" width="37.45" height="2.32" rx="1" style="opacity: 0.2; transform-origin: 272.955px 235.67px; transform: rotate(-6.87deg);" class="animable"></rect></g><path d="M296.53,199.29l.1,54.31a1.27,1.27,0,0,1-1.27,1.27l-50.22.09a1.26,1.26,0,0,1-1.27-1.26l-.12-70.65a1.26,1.26,0,0,1,1.26-1.27l33.84-.06Z" style="fill: rgb(186, 104, 200); transform-origin: 270.19px 218.34px;" id="els6tcnfdag9" class="animable"></path><g id="elrvttz4560u"><g style="opacity: 0.8; transform-origin: 270.19px 218.34px;" class="animable"><path d="M296.53,199.29l.1,54.31a1.27,1.27,0,0,1-1.27,1.27l-50.22.09a1.26,1.26,0,0,1-1.27-1.26l-.12-70.65a1.26,1.26,0,0,1,1.26-1.27l33.84-.06Z" style="fill: rgb(255, 255, 255); transform-origin: 270.19px 218.34px;" id="elhpb4goahyec" class="animable"></path></g></g><g id="elsjftbq60sr"><rect x="251.45" y="215.75" width="37.45" height="2.32" rx="1" style="fill: rgb(38, 50, 56); transform-origin: 270.175px 216.91px; transform: rotate(-0.28deg);" class="animable"></rect></g><g id="elvxukfkz8du"><rect x="251.49" y="225.23" width="37.45" height="2.32" rx="1" style="fill: rgb(38, 50, 56); transform-origin: 270.215px 226.39px; transform: rotate(-0.27deg);" class="animable"></rect></g><g id="eldi0ao3xvpm5"><rect x="251.54" y="234.72" width="37.45" height="2.32" rx="1" style="fill: rgb(38, 50, 56); transform-origin: 270.265px 235.88px; transform: rotate(-0.28deg);" class="animable"></rect></g><path d="M278.88,181.68l0,16.38a1.27,1.27,0,0,0,1.26,1.27l16.34,0Z" style="fill: rgb(186, 104, 200); transform-origin: 287.68px 190.505px;" id="elz9ywjt4qic" class="animable"></path><g id="el8l9w70u63tc"><path d="M278.88,181.68l0,16.38a1.27,1.27,0,0,0,1.26,1.27l16.34,0Z" style="fill: rgb(255, 255, 255); opacity: 0.9; transform-origin: 287.68px 190.505px;" class="animable"></path></g><g id="elkwr5l5i1xzj"><rect x="251.45" y="215.75" width="37.45" height="2.32" rx="1" style="fill: rgb(255, 255, 255); opacity: 0.5; transform-origin: 270.175px 216.91px; transform: rotate(-0.28deg);" class="animable"></rect></g><g id="elr8s0wvdiat"><rect x="251.49" y="225.23" width="37.45" height="2.32" rx="1" style="fill: rgb(255, 255, 255); opacity: 0.5; transform-origin: 270.215px 226.39px; transform: rotate(-0.27deg);" class="animable"></rect></g><g id="eluuex8hfrn9"><rect x="251.54" y="234.72" width="37.45" height="2.32" rx="1" style="fill: rgb(255, 255, 255); opacity: 0.5; transform-origin: 270.265px 235.88px; transform: rotate(-0.28deg);" class="animable"></rect></g><path d="M260.67,182.84h-1.94v-3.33a4.7,4.7,0,0,0-9.39,0v2.36H247.4v-2.36a6.64,6.64,0,0,1,13.27,0Z" style="fill: rgb(38, 50, 56); transform-origin: 254.035px 177.984px;" id="elqfc6xa8b09" class="animable"></path><path d="M256.51,200.47a4.16,4.16,0,0,1-4.15-4.16V181a1,1,0,1,1,1.94,0v15.36a2.22,2.22,0,1,0,4.43,0V181.87a1,1,0,1,1,1.94,0v14.44A4.16,4.16,0,0,1,256.51,200.47Z" style="fill: rgb(38, 50, 56); transform-origin: 256.515px 190.113px;" id="elj2tkbrc3nki" class="animable"></path></g><defs>     <filter id="active" height="200%">         <feMorphology in="SourceAlpha" result="DILATED" operator="dilate" radius="2"></feMorphology>                <feFlood flood-color="#32DFEC" flood-opacity="1" result="PINK"></feFlood>        <feComposite in="PINK" in2="DILATED" operator="in" result="OUTLINE"></feComposite>        <feMerge>            <feMergeNode in="OUTLINE"></feMergeNode>            <feMergeNode in="SourceGraphic"></feMergeNode>        </feMerge>    </filter>    <filter id="hover" height="200%">        <feMorphology in="SourceAlpha" result="DILATED" operator="dilate" radius="2"></feMorphology>                <feFlood flood-color="#ff0000" flood-opacity="0.5" result="PINK"></feFlood>        <feComposite in="PINK" in2="DILATED" operator="in" result="OUTLINE"></feComposite>        <feMerge>            <feMergeNode in="OUTLINE"></feMergeNode>            <feMergeNode in="SourceGraphic"></feMergeNode>        </feMerge>            <feColorMatrix type="matrix" values="0   0   0   0   0                0   1   0   0   0                0   0   0   0   0                0   0   0   1   0 "></feColorMatrix>    </filter></defs></svg>